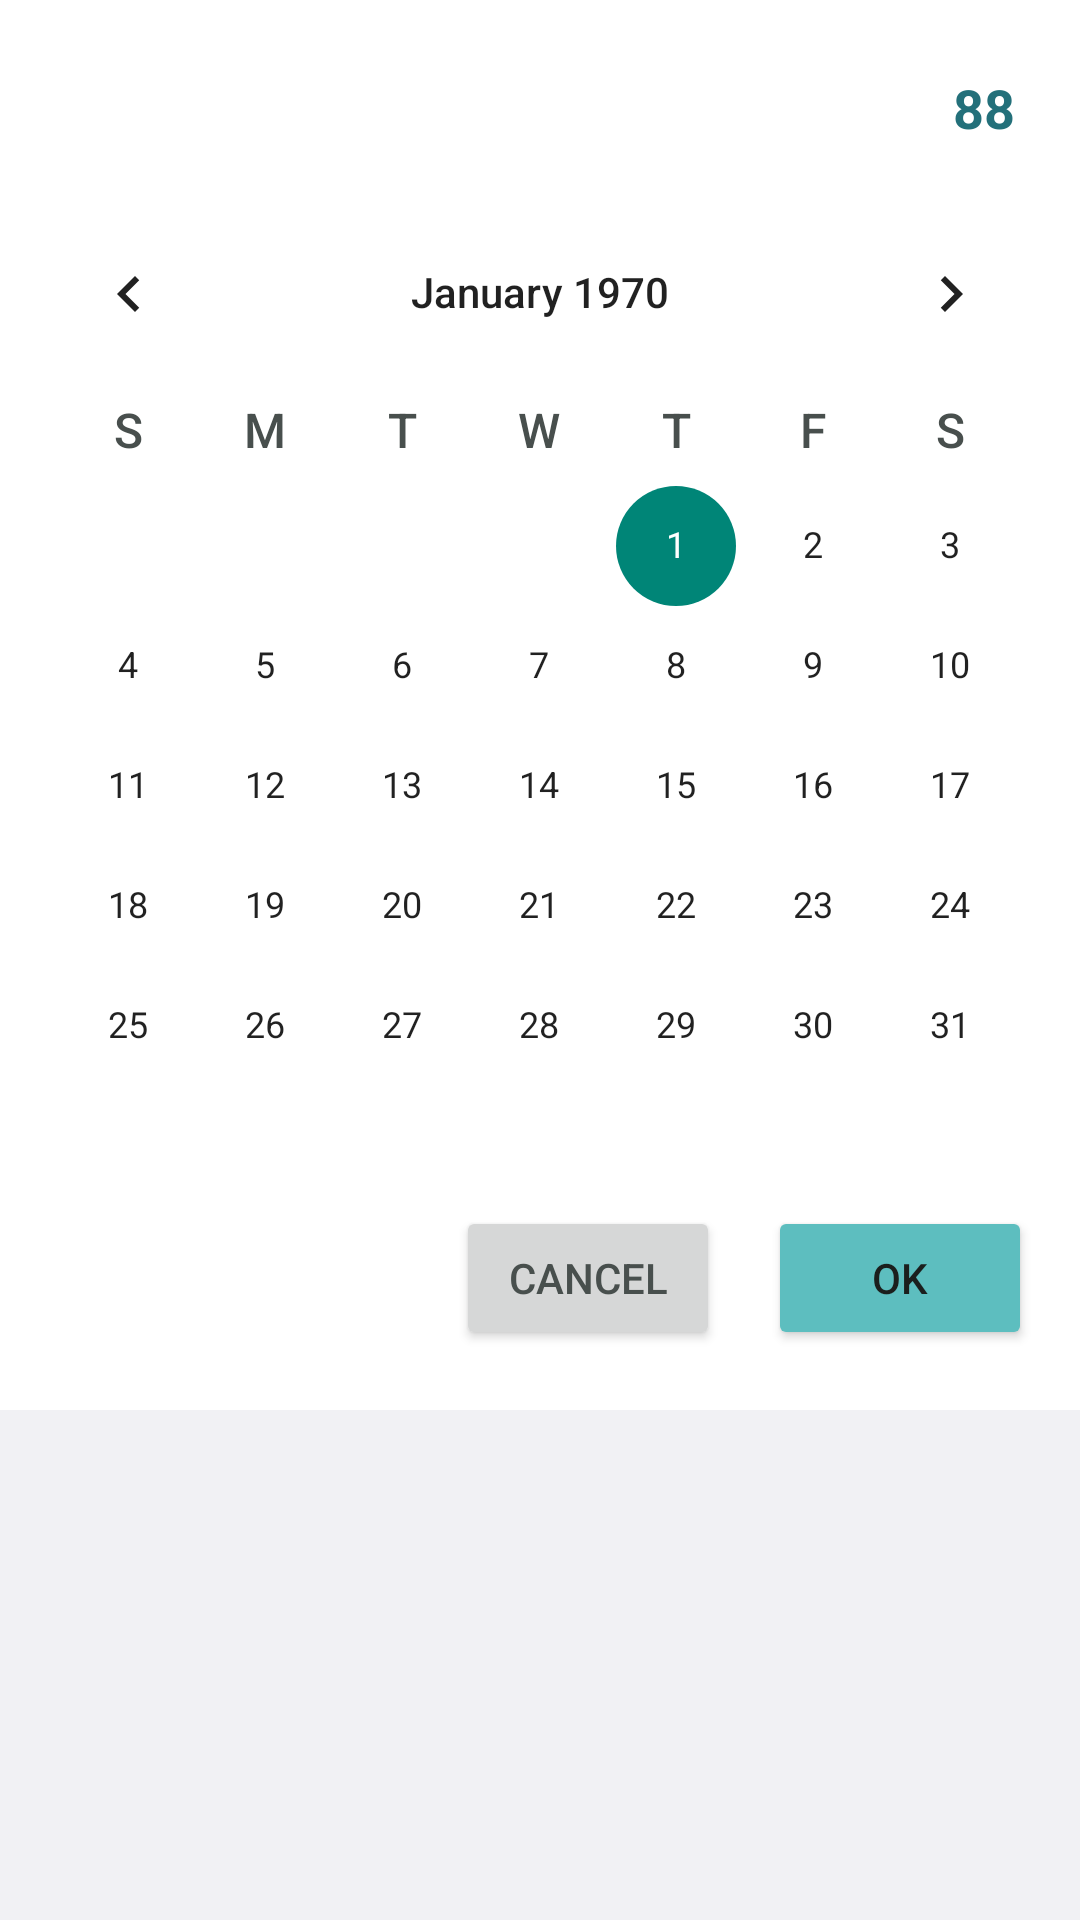

Reconstruct the res/layout file that produces this screen, plus the resources it refers to.
<!-- AndroidManifest.xml: application theme Theme.TrekTraveler -->
<!-- res/layout/cal_screen.xml -->
<?xml version="1.0" encoding="utf-8"?>
<RelativeLayout xmlns:android="http://schemas.android.com/apk/res/android"
    xmlns:app="http://schemas.android.com/apk/res-auto"
    xmlns:tools="http://schemas.android.com/tools"
    android:id="@+id/main"
    android:theme="@style/Theme.AppCompat.Light"
    android:layout_width="match_parent"
    android:layout_height="match_parent"

    android:background="#F1F1F4">

    <LinearLayout
        android:layout_width="match_parent"
        android:layout_height="wrap_content"
        android:layout_marginTop="0dp"
        android:orientation="vertical"
        android:background="@color/white"
        android:paddingBottom="20dp">

        <FrameLayout
            android:layout_width="wrap_content"
            android:layout_height="wrap_content"
            android:layout_gravity="end"
            android:padding="8dp">

            
            <ImageView
                android:id="@+id/TodayButton"
                android:layout_width="48dp"
                android:layout_height="48dp"
                android:src="@drawable/calendar_today"
                app:tint="@color/Teal"
                android:contentDescription="Calendar Icon" />

            
            <TextView
                android:id="@+id/todayDate"
                android:layout_width="wrap_content"
                android:layout_height="wrap_content"
                android:layout_gravity="center_horizontal|bottom"
                android:layout_marginBottom="8dp"
                android:text="88"
                android:textColor="@color/Teal"
                android:textSize="18sp"
                android:textStyle="bold"
                android:textAlignment="center"/>
        </FrameLayout>

        
        <CalendarView
            android:id="@+id/calendarView"
            android:layout_width="match_parent"
            android:layout_height="wrap_content"
            android:weekDayTextAppearance="@style/WeekdayTextAppearance" />

        
        <LinearLayout
            android:layout_width="match_parent"
            android:layout_height="wrap_content"
            android:paddingStart="16dp"
            android:paddingEnd="16dp"
            android:gravity="end">

            <Button
                android:id="@+id/cancelButton"
                android:layout_width="wrap_content"
                android:layout_height="wrap_content"
                android:textColor="@color/secondaryText"
                android:text="Cancel"
                android:layout_marginRight="16dp" />

            <Button
                android:id="@+id/okayButton"
                android:layout_width="wrap_content"
                android:layout_height="wrap_content"
                android:backgroundTint="@color/LightBlue"
                android:textColor="@color/darkText"
                android:text="OK" />
        </LinearLayout>
    </LinearLayout>

</RelativeLayout>
<!-- resources referenced by this layout -->
<resources>
  <color name="LightBlue">#FF5DBEBF</color>
  <color name="Teal">#FF23707A</color>
  <color name="darkText">#FF1B1F1D</color>
  <color name="secondaryText">#FF484F4D</color>
  <color name="white">#FFFFFFFF</color>
  <style name="WeekdayTextAppearance">
          <item name="android:textColor">@color/secondaryText</item>
          <item name="android:textSize">16sp</item> 
      </style>
  <style name="Theme.TrekTraveler" parent="Theme.Material3.DayNight.NoActionBar">
          <item name="colorPrimary">#FFFFFF</item>
          <item name="colorPrimaryVariant">#000000</item>
          <item name="colorOnPrimary">#000000</item>
          <item name="searchViewStyle">@style/SearchViewStyle</item>
          <item name="android:windowLightStatusBar">true</item>
      </style>
  <style name="SearchViewStyle" parent="Widget.AppCompat.SearchView">
          <item name="android:textColor">@color/white</item>
          <item name="android:editTextColor">@color/darkText</item>
          <item name="android:textColorHint">#777777</item>
      </style>
</resources>
